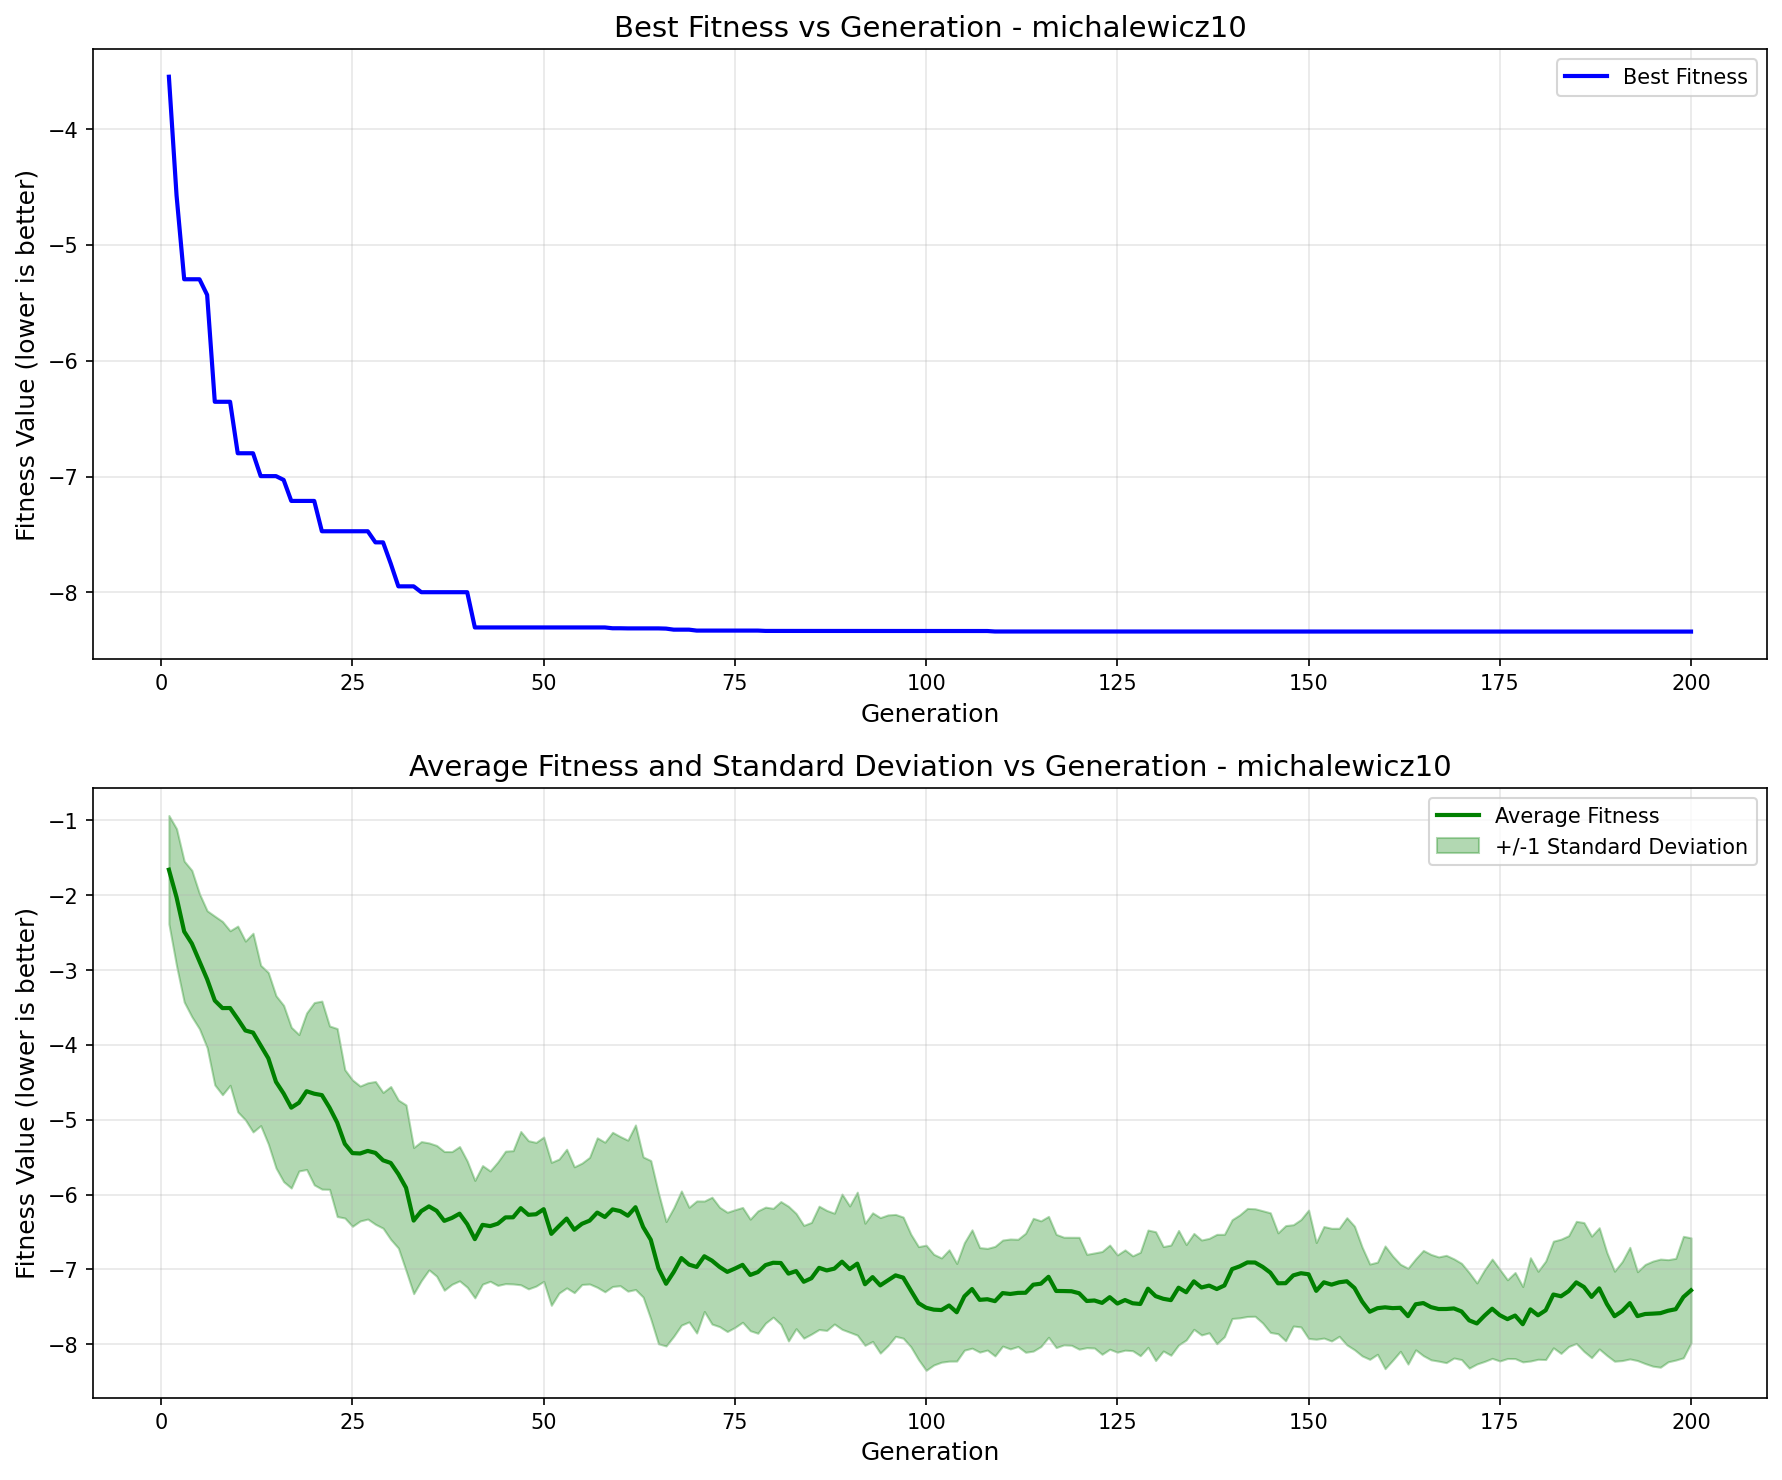

Source data for this figure (header and first rows):
generation, best_fitness, best_individual, mean_fitness, std_dev
1, -3.548, [1, 0, 1, 1, 0, 0, 1, 1, 1, 1, 1, 0, 0, …, -1.659, 0.7243
2, -4.572, [1, 1, 1, 0, 1, 0, 0, 1, 1, 1, 1, 1, 0, …, -2.028, 0.9161
3, -5.297, [1, 0, 1, 1, 1, 0, 0, 0, 1, 0, 1, 0, 1, …, -2.486, 0.9412
4, -5.297, [1, 0, 1, 1, 1, 0, 0, 0, 1, 0, 1, 0, 1, …, -2.646, 0.9779
5, -5.297, [1, 0, 1, 1, 1, 0, 0, 0, 1, 0, 1, 0, 1, …, -2.884, 0.9026
6, -5.432, [1, 0, 1, 1, 1, 1, 1, 1, 0, 1, 0, 1, 0, …, -3.123, 0.9148
7, -6.355, [1, 0, 1, 1, 1, 1, 1, 1, 0, 1, 0, 1, 0, …, -3.407, 1.127
8, -6.355, [1, 0, 1, 1, 1, 1, 1, 1, 0, 1, 0, 1, 0, …, -3.508, 1.158
9, -6.355, [1, 0, 1, 1, 1, 1, 1, 1, 0, 1, 0, 1, 0, …, -3.507, 1.032
10, -6.799, [1, 0, 1, 1, 1, 0, 0, 0, 1, 0, 1, 0, 1, …, -3.653, 1.241
11, -6.799, [1, 0, 1, 1, 1, 0, 0, 0, 1, 0, 1, 0, 1, …, -3.807, 1.194
12, -6.799, [1, 0, 1, 1, 1, 0, 0, 0, 1, 0, 1, 0, 1, …, -3.836, 1.328
13, -6.997, [1, 0, 1, 1, 0, 0, 1, 1, 1, 1, 1, 1, 0, …, -4.007, 1.071
14, -6.997, [1, 0, 1, 1, 0, 0, 1, 1, 1, 1, 1, 1, 0, …, -4.179, 1.145
15, -6.997, [1, 0, 1, 1, 0, 0, 1, 1, 1, 1, 1, 1, 0, …, -4.493, 1.151
16, -7.029, [1, 0, 1, 1, 1, 1, 1, 1, 0, 1, 0, 1, 0, …, -4.65, 1.178
17, -7.211, [1, 0, 1, 1, 1, 0, 0, 1, 1, 1, 1, 0, 0, …, -4.838, 1.074
18, -7.211, [1, 0, 1, 1, 1, 0, 0, 1, 1, 1, 1, 0, 0, …, -4.773, 0.9114
19, -7.211, [1, 0, 1, 1, 1, 0, 0, 1, 1, 1, 1, 0, 0, …, -4.619, 1.045
20, -7.211, [1, 0, 1, 1, 1, 0, 0, 1, 1, 1, 1, 0, 0, …, -4.652, 1.218
21, -7.473, [1, 0, 1, 0, 0, 0, 0, 0, 1, 0, 0, 0, 0, …, -4.671, 1.256
22, -7.473, [1, 0, 1, 0, 0, 0, 0, 0, 1, 0, 0, 0, 0, …, -4.838, 1.091
23, -7.473, [1, 0, 1, 0, 0, 0, 0, 0, 1, 0, 0, 0, 0, …, -5.037, 1.256
24, -7.473, [1, 0, 1, 0, 0, 0, 0, 0, 1, 0, 0, 0, 0, …, -5.322, 0.9911
25, -7.473, [1, 0, 1, 0, 0, 0, 0, 0, 1, 0, 0, 0, 0, …, -5.446, 0.9778
26, -7.473, [1, 0, 1, 0, 0, 0, 0, 0, 1, 0, 0, 0, 0, …, -5.451, 0.9015
27, -7.473, [1, 0, 1, 0, 0, 0, 0, 0, 1, 0, 0, 0, 0, …, -5.416, 0.9103
28, -7.568, [1, 0, 1, 1, 1, 0, 0, 1, 1, 0, 0, 0, 0, …, -5.443, 0.9542
29, -7.568, [1, 0, 1, 1, 1, 0, 0, 1, 1, 0, 0, 0, 0, …, -5.542, 0.9069
30, -7.751, [1, 0, 1, 1, 1, 0, 1, 1, 1, 0, 0, 0, 0, …, -5.577, 1.021
31, -7.948, [1, 0, 1, 1, 0, 0, 0, 1, 1, 1, 1, 0, 0, …, -5.726, 0.9889
32, -7.948, [1, 0, 1, 1, 0, 0, 0, 1, 1, 1, 1, 0, 0, …, -5.909, 1.107
33, -7.948, [1, 0, 1, 1, 0, 0, 0, 1, 1, 1, 1, 0, 0, …, -6.347, 0.9763
34, -7.999, [1, 0, 1, 1, 0, 0, 0, 1, 1, 0, 0, 0, 0, …, -6.22, 0.9288
35, -7.999, [1, 0, 1, 1, 0, 0, 0, 1, 1, 0, 0, 0, 0, …, -6.157, 0.8477
36, -7.999, [1, 0, 1, 1, 0, 0, 0, 1, 1, 0, 0, 0, 0, …, -6.217, 0.8734
37, -7.999, [1, 0, 1, 1, 0, 0, 0, 1, 1, 0, 0, 0, 0, …, -6.351, 0.9267
38, -7.999, [1, 0, 1, 1, 0, 0, 0, 1, 1, 0, 0, 0, 0, …, -6.312, 0.8862
39, -7.999, [1, 0, 1, 1, 0, 0, 0, 1, 1, 0, 0, 0, 0, …, -6.255, 0.8971
40, -7.999, [1, 0, 1, 1, 0, 0, 0, 1, 1, 0, 0, 0, 0, …, -6.394, 0.8429
41, -8.303, [1, 0, 1, 1, 0, 0, 0, 1, 1, 0, 0, 0, 0, …, -6.595, 0.7847
42, -8.303, [1, 0, 1, 1, 0, 0, 0, 1, 1, 0, 0, 0, 0, …, -6.404, 0.792
43, -8.303, [1, 0, 1, 1, 0, 0, 0, 1, 1, 0, 0, 0, 0, …, -6.421, 0.7371
44, -8.303, [1, 0, 1, 1, 0, 0, 0, 1, 1, 0, 0, 0, 0, …, -6.388, 0.8245
45, -8.303, [1, 0, 1, 1, 0, 0, 0, 1, 1, 0, 0, 0, 0, …, -6.305, 0.8852
46, -8.303, [1, 0, 1, 1, 0, 0, 0, 1, 1, 0, 0, 0, 0, …, -6.303, 0.8903
47, -8.303, [1, 0, 1, 1, 0, 0, 0, 1, 1, 0, 0, 0, 0, …, -6.181, 1.024
48, -8.303, [1, 0, 1, 1, 0, 0, 0, 1, 1, 0, 0, 0, 0, …, -6.27, 0.9899
49, -8.303, [1, 0, 1, 1, 0, 0, 0, 1, 1, 0, 0, 0, 0, …, -6.262, 0.9599
50, -8.303, [1, 0, 1, 1, 0, 0, 0, 1, 1, 0, 0, 0, 0, …, -6.195, 0.9641
51, -8.303, [1, 0, 1, 1, 0, 0, 0, 1, 1, 0, 0, 0, 0, …, -6.524, 0.955
52, -8.303, [1, 0, 1, 1, 0, 0, 0, 1, 1, 0, 0, 0, 0, …, -6.42, 0.895
53, -8.303, [1, 0, 1, 1, 0, 0, 0, 1, 1, 0, 0, 0, 0, …, -6.32, 0.9265
54, -8.303, [1, 0, 1, 1, 0, 0, 0, 1, 1, 0, 0, 0, 0, …, -6.47, 0.8404
55, -8.303, [1, 0, 1, 1, 0, 0, 0, 1, 1, 0, 0, 0, 0, …, -6.39, 0.8106
56, -8.303, [1, 0, 1, 1, 0, 0, 0, 1, 1, 0, 0, 0, 0, …, -6.348, 0.846
57, -8.303, [1, 0, 1, 1, 0, 0, 0, 1, 1, 0, 0, 0, 0, …, -6.24, 0.9986
58, -8.303, [1, 0, 1, 1, 0, 0, 0, 1, 1, 0, 0, 0, 0, …, -6.299, 0.9991
59, -8.31, [1, 0, 1, 1, 0, 0, 0, 1, 1, 0, 0, 0, 0, …, -6.197, 1.03
60, -8.31, [1, 0, 1, 1, 0, 0, 0, 1, 1, 0, 0, 0, 0, …, -6.22, 0.9967
... 140 more rows
